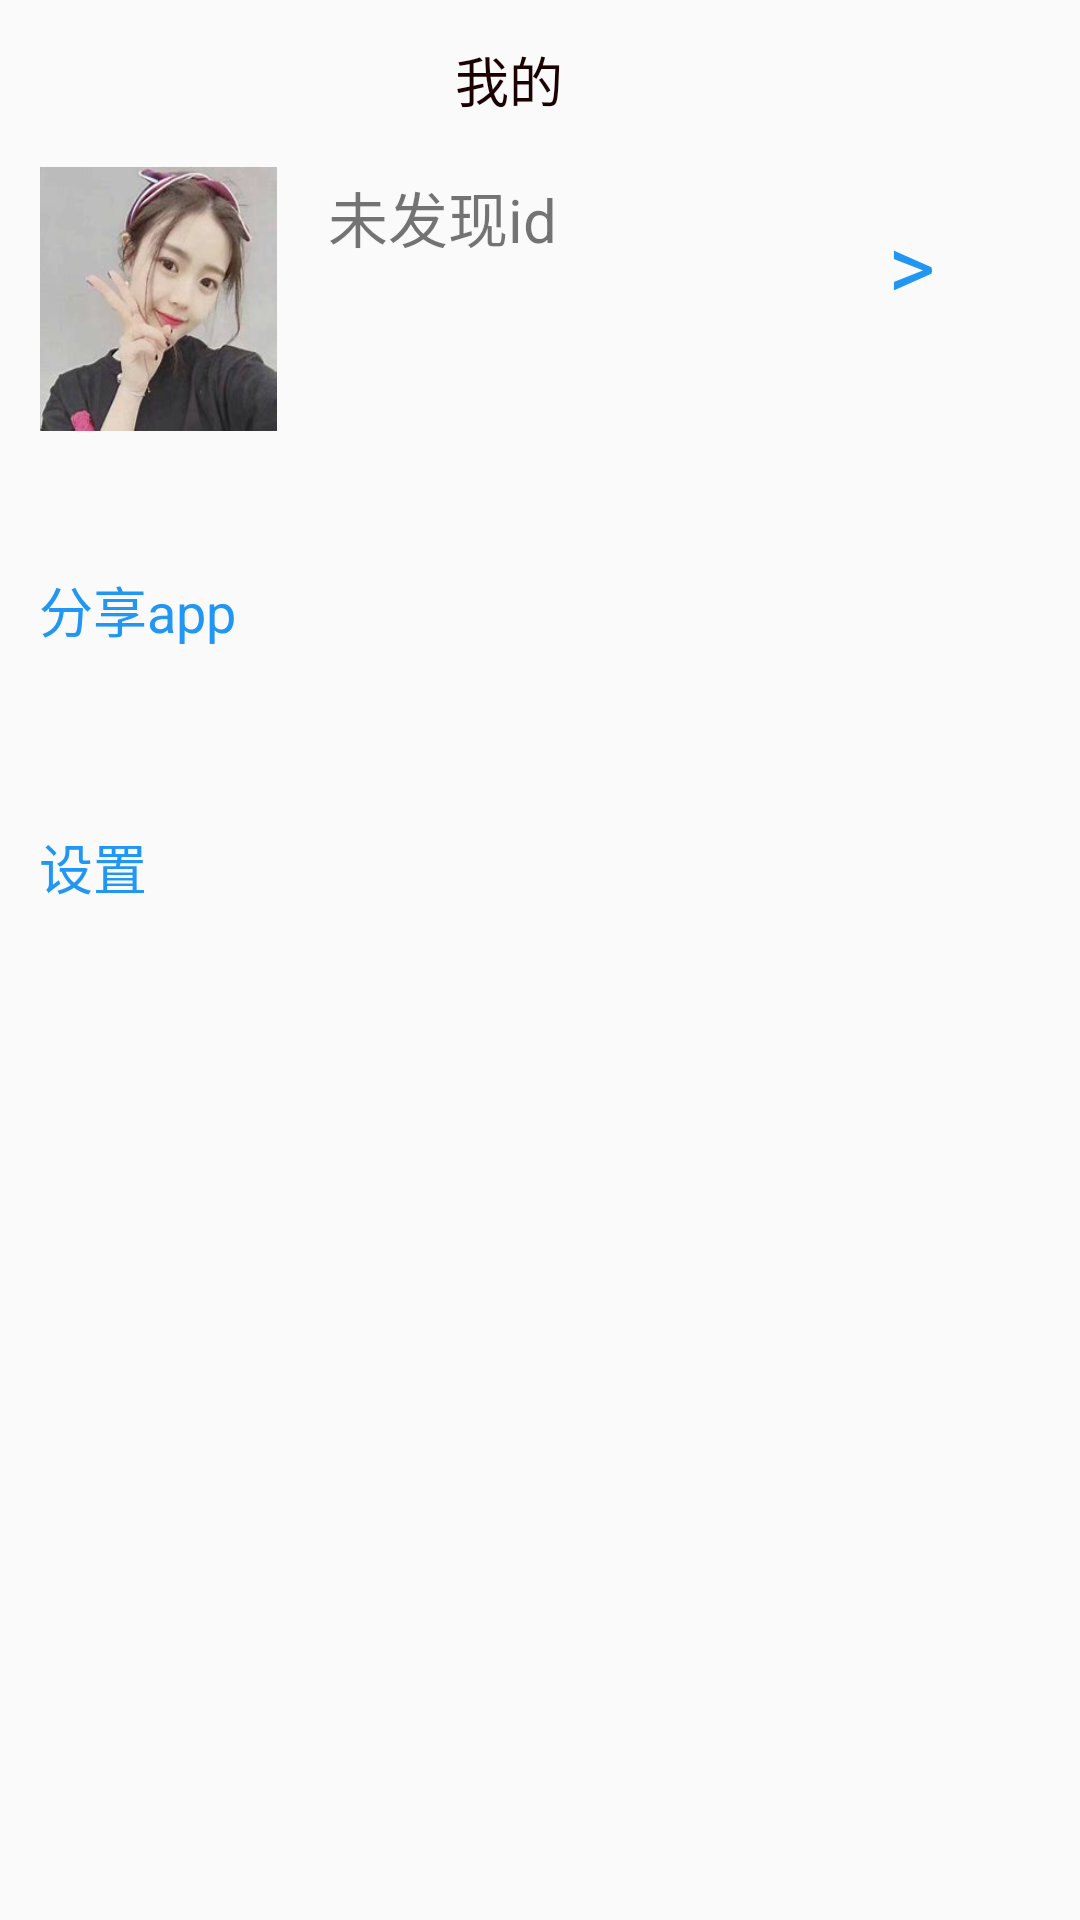

The Android layout XML behind this screen, and the referenced resources:
<!-- AndroidManifest.xml: application theme Theme.MyApplication -->
<!-- res/layout/tab_self.xml -->
<?xml version="1.0" encoding="utf-8"?>
<androidx.constraintlayout.widget.ConstraintLayout xmlns:android="http://schemas.android.com/apk/res/android"
    xmlns:app="http://schemas.android.com/apk/res-auto"
    xmlns:tools="http://schemas.android.com/tools"
    android:layout_width="match_parent"
    android:layout_height="match_parent"
    android:id="@+id/acticity1"
    >
    <TextView
        android:id="@+id/id2"
        android:layout_width="208dp"
        android:layout_height="47dp"
        android:text="未发现id"
        android:textSize="20dp"
        app:layout_constraintBottom_toBottomOf="parent"
        app:layout_constraintEnd_toEndOf="parent"
        app:layout_constraintHorizontal_bias="0.719"
        app:layout_constraintStart_toStartOf="parent"
        app:layout_constraintTop_toTopOf="parent"
        app:layout_constraintVertical_bias="0.097" />
    <TextView
        android:id="@+id/textView5"
        android:layout_width="130dp"
        android:layout_height="41dp"
        android:text="分享app"
        android:textColor="#2196F3"
        android:textSize="18sp"
        app:layout_constraintBottom_toBottomOf="parent"
        app:layout_constraintEnd_toEndOf="parent"
        app:layout_constraintHorizontal_bias="0.056"
        app:layout_constraintStart_toStartOf="parent"
        app:layout_constraintTop_toTopOf="parent"
        app:layout_constraintVertical_bias="0.317" />


    <TextView
        android:id="@+id/textView11"
        android:layout_width="130dp"
        android:layout_height="41dp"
        android:text="设置"
        android:textColor="#2196F3"
        android:textSize="18sp"
        app:layout_constraintBottom_toBottomOf="parent"
        app:layout_constraintEnd_toEndOf="parent"
        app:layout_constraintHorizontal_bias="0.056"
        app:layout_constraintStart_toStartOf="parent"
        app:layout_constraintTop_toTopOf="parent"
        app:layout_constraintVertical_bias="0.46" />

    <TextView
        android:id="@+id/id1"
        android:layout_width="151dp"
        android:layout_height="42dp"
        app:layout_constraintBottom_toBottomOf="parent"
        app:layout_constraintHorizontal_bias="0.596"
        app:layout_constraintLeft_toLeftOf="parent"
        app:layout_constraintRight_toRightOf="parent"
        app:layout_constraintTop_toTopOf="parent"
        app:layout_constraintVertical_bias="0.01" />

    <Button
        android:id="@+id/button"
        android:layout_width="413dp"
        android:layout_height="93dp"
        android:background="@android:color/transparent"
        android:text=" "
        app:backgroundTint="#00FFFFFF"
        app:layout_constraintBottom_toBottomOf="parent"
        app:layout_constraintEnd_toEndOf="parent"
        app:layout_constraintHorizontal_bias="1.0"
        app:layout_constraintStart_toStartOf="parent"
        app:layout_constraintTop_toTopOf="parent"
        app:layout_constraintVertical_bias="0.094" />

    <ImageView
        android:id="@+id/imageView"
        android:layout_width="79dp"
        android:layout_height="88dp"
        android:scaleType="fitCenter"
        app:layout_constraintBottom_toBottomOf="parent"
        app:layout_constraintEnd_toEndOf="parent"
        app:layout_constraintHorizontal_bias="0.048"
        app:layout_constraintStart_toStartOf="parent"
        app:layout_constraintTop_toTopOf="parent"
        app:layout_constraintVertical_bias="0.101"
        android:background="@drawable/photo" />

    <TextView
        android:id="@+id/textView"
        android:layout_width="57dp"
        android:layout_height="41dp"
        android:text=">"
        android:textColor="#2196F3"
        android:textSize="30sp"
        app:layout_constraintBottom_toBottomOf="parent"
        app:layout_constraintEnd_toEndOf="parent"
        app:layout_constraintHorizontal_bias="0.977"
        app:layout_constraintStart_toStartOf="parent"
        app:layout_constraintTop_toTopOf="parent"
        app:layout_constraintVertical_bias="0.113" />


    <Button
        android:id="@+id/button10"
        android:layout_width="418dp"
        android:layout_height="79dp"
        android:background="@android:color/transparent"
        android:text=" "
        app:backgroundTint="#00FFFFFF"
        app:layout_constraintBottom_toBottomOf="parent"
        app:layout_constraintEnd_toEndOf="parent"
        app:layout_constraintHorizontal_bias="0.0"
        app:layout_constraintStart_toStartOf="parent"
        app:layout_constraintTop_toTopOf="parent"
        app:layout_constraintVertical_bias="0.457" />

    <Button
        android:id="@+id/button12"
        android:layout_width="match_parent"
        android:layout_height="79dp"
        android:background="@android:color/transparent"
        android:gravity="left"
        android:text="创建课程 >"
        android:textColor="#2196F3"
        android:textSize="18sp"
        android:visibility="gone"
        app:backgroundTint="#00FFFFFF"
        app:layout_constraintBottom_toBottomOf="parent"
        app:layout_constraintEnd_toEndOf="parent"
        app:layout_constraintHorizontal_bias="0.857"
        app:layout_constraintStart_toStartOf="parent"
        app:layout_constraintTop_toTopOf="parent"
        app:layout_constraintVertical_bias="0.826" />

    <Button
        android:id="@+id/button9"
        android:layout_width="408dp"
        android:layout_height="77dp"
        android:background="@android:color/transparent"
        android:text=" "
        app:backgroundTint="#00FFFFFF"
        app:layout_constraintBottom_toBottomOf="parent"
        app:layout_constraintEnd_toEndOf="parent"
        app:layout_constraintHorizontal_bias="1.0"
        app:layout_constraintStart_toStartOf="parent"
        app:layout_constraintTop_toTopOf="parent"
        app:layout_constraintVertical_bias="0.304" />

    <TextView
        android:id="@+id/textView2"
        android:layout_width="57dp"
        android:layout_height="29dp"
        android:text="我的"
        android:textColor="#1B0101"
        android:textSize="18sp"
        app:layout_constraintBottom_toBottomOf="parent"
        app:layout_constraintEnd_toEndOf="parent"
        app:layout_constraintStart_toStartOf="parent"
        app:layout_constraintTop_toTopOf="parent"
        app:layout_constraintVertical_bias="0.022" />



    <LinearLayout
        android:layout_width="match_parent"
        android:layout_height="57dp"
        android:orientation="horizontal"
        app:layout_constraintBottom_toBottomOf="parent"
        app:layout_constraintEnd_toEndOf="parent"
        app:layout_constraintHorizontal_bias="1.0"
        app:layout_constraintStart_toStartOf="parent"
        app:layout_constraintTop_toTopOf="parent"
        app:layout_constraintVertical_bias="1.0">



    </LinearLayout>
</androidx.constraintlayout.widget.ConstraintLayout>
<!-- resources referenced by this layout -->
<resources>
  <!-- drawable photo: jpg bitmap (drawable-v24, 7534 bytes) -->
  <style name="Theme.MyApplication" parent="Theme.MaterialComponents.DayNight.NoActionBar.Bridge">
          
          <item name="colorPrimary">@color/white</item>
          <item name="colorPrimaryVariant">@color/purple_700</item>
          <item name="colorOnPrimary">@color/black</item>
          
          <item name="colorSecondary">@color/teal_200</item>
          <item name="colorSecondaryVariant">@color/teal_700</item>
          <item name="colorOnSecondary">@color/black</item>
          
          <item name="android:statusBarColor" tools:targetApi="l">?attr/colorPrimaryVariant</item>
          
      </style>
  <!-- not gathered from this repository: default colours our renderer supplied (Android Studio template values) -->
  <color name="purple_700">#FF3700B3</color>
  <color name="teal_200">#FF03DAC5</color>
  <color name="teal_700">#FF018786</color>
  <color name="black">#FF000000</color>
  <color name="white">#FFFFFFFF</color>
</resources>
